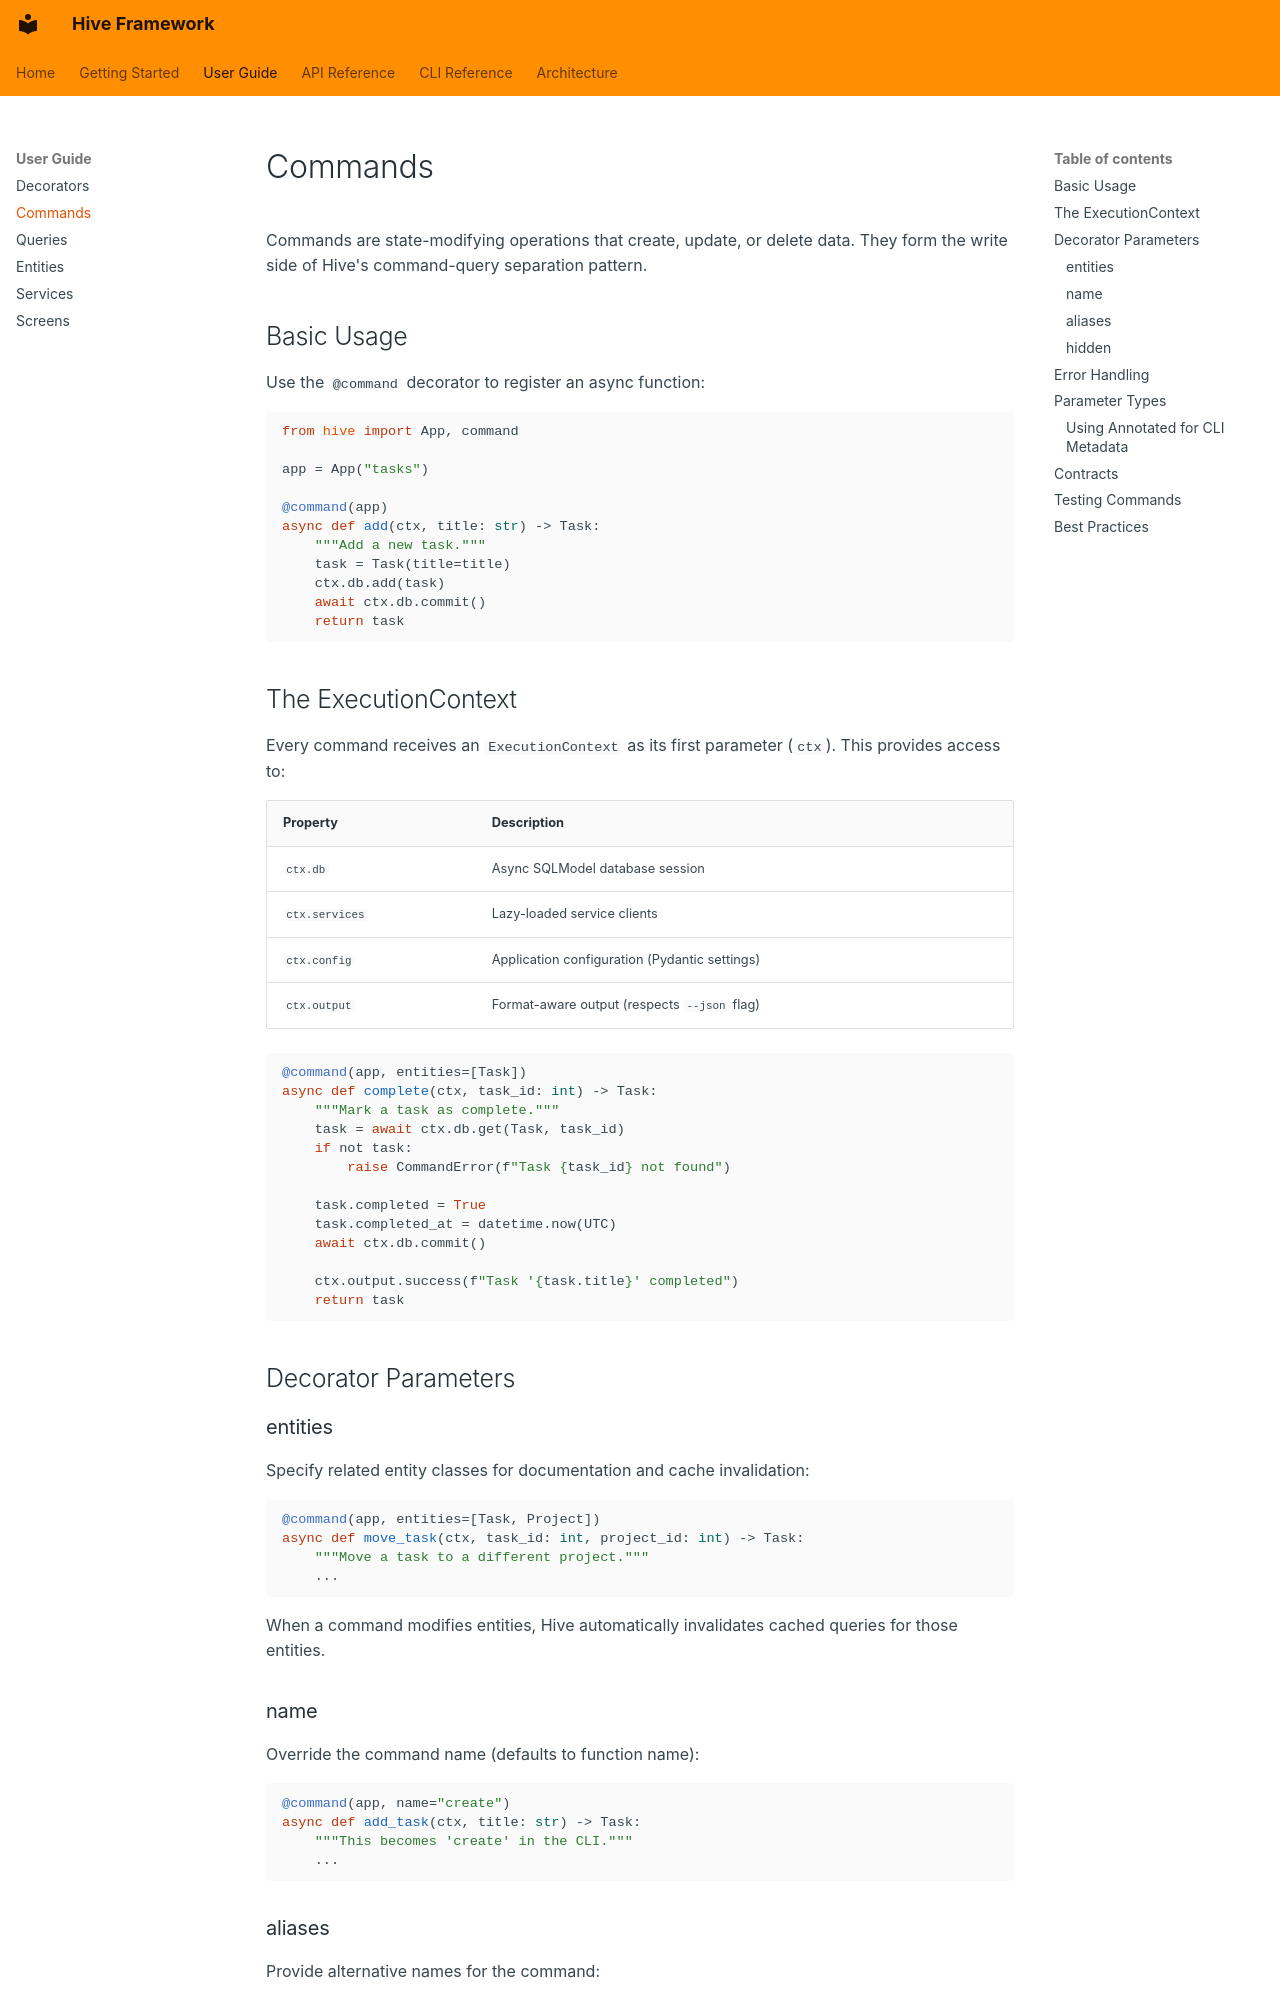

repository: jaredmcfarland/hive · page: guide/commands/index.html · generator: mkdocs

# Commands

Commands are state-modifying operations that create, update, or delete data. They form the write side of Hive's command-query separation pattern.

## Basic Usage

Use the `@command` decorator to register an async function:

```python
from hive import App, command

app = App("tasks")

@command(app)
async def add(ctx, title: str) -> Task:
    """Add a new task."""
    task = Task(title=title)
    ctx.db.add(task)
    await ctx.db.commit()
    return task
```

## The ExecutionContext

Every command receives an `ExecutionContext` as its first parameter (`ctx`). This provides access to:

| Property | Description |
|----------|-------------|
| `ctx.db` | Async SQLModel database session |
| `ctx.services` | Lazy-loaded service clients |
| `ctx.config` | Application configuration (Pydantic settings) |
| `ctx.output` | Format-aware output (respects `--json` flag) |

```python
@command(app, entities=[Task])
async def complete(ctx, task_id: int) -> Task:
    """Mark a task as complete."""
    task = await ctx.db.get(Task, task_id)
    if not task:
        raise CommandError(f"Task {task_id} not found")

    task.completed = True
    task.completed_at = datetime.now(UTC)
    await ctx.db.commit()

    ctx.output.success(f"Task '{task.title}' completed")
    return task
```

## Decorator Parameters

### entities

Specify related entity classes for documentation and cache invalidation:

```python
@command(app, entities=[Task, Project])
async def move_task(ctx, task_id: int, project_id: int) -> Task:
    """Move a task to a different project."""
    ...
```

When a command modifies entities, Hive automatically invalidates cached queries for those entities.

### name

Override the command name (defaults to function name):

```python
@command(app, name="create")
async def add_task(ctx, title: str) -> Task:
    """This becomes 'create' in the CLI."""
    ...
```

### aliases

Provide alternative names for the command:

```python
@command(app, aliases=["new", "n"])
async def add(ctx, title: str) -> Task:
    """Available as 'add', 'new', or 'n'."""
    ...
```
